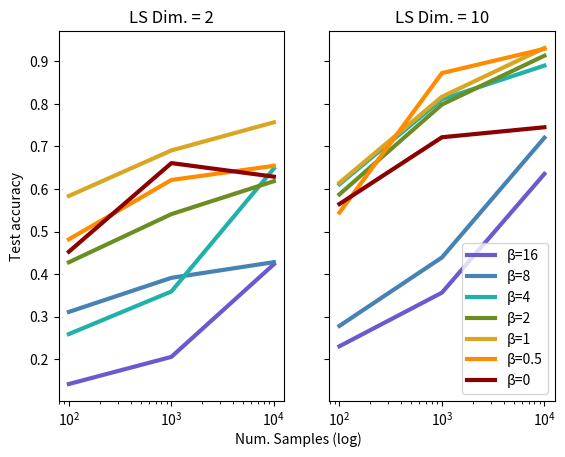

Write Python code to recreate this figure.
# DATA: https://drive.google.com/file/d/1DUrerhXX8Q9LMpXqxK_gtwpmxJJKNfzo/view?usp=sharing
data_dict_2 = {
    16: [(10000, 0.42339998483657800),
        (1000, 0.20589999854564700),
        (100, 0.14219999313354500)],

    8: [(10000, 0.42829999327659600),
        (1000, 0.39149999618530300),
        (100, 0.311499983072281)],

    4: [(10000, 0.6482999920845030),
        (1000, 0.3594000041484830),
        (100, 0.25949999690055800)],

    2: [(10000, 0.6184999942779540),
        (1000, 0.5410999655723570),
        (100, 0.428099989891052)],

    1: [(10000, 0.7566999793052670),
        (1000, 0.690699994564056),
        (100, 0.583799958229065)],

    0.5:
        [(10000, 0.654500007629395),
         (1000, 0.621299982070923),
         (100, 0.48199999332428)],

    0:
        [(10000, 0.6291),
         (1000, 0.6608999967575070),
         (100, 0.4528999924659730)]
}

data_dict_10 = {
    16: [(10000, 0.6355),
        (1000, 0.3567),
        (100, 0.2308)],

    8: [(10000, 0.7205),
        (1000, 0.4393),
        (100, 0.2786)],

    4: [(10000, 0.8899),
        (1000, 0.8108),
        (100, 0.6111)],

    2: [(10000, 0.9131),
        (1000, 0.7985),
        (100, 0.5875)],

    1: [(10000, 0.9312),
        (1000, 0.8167),
        (100, 0.6147)],

    0.5:
        [(10000, 0.9292),
         (1000, 0.8723),
         (100, 0.5448)],

    0:
        [(10000, 0.7451),
         (1000, 0.7216),
         (100, 0.5648)]
}

colours = {
    0: "darkred",
    0.5: "darkorange",
    1: "goldenrod",
    2: "olivedrab",
    4: "lightseagreen",
    8: "steelblue",
    16: "slateblue",
}

import matplotlib.pyplot as plt

fig, (ax1, ax2) = plt.subplots(1, 2, sharey=True)
lines = []
labels = []
for beta in data_dict_2.keys():
    x = [a for a, _ in data_dict_2[beta]]
    y = [a for _, a in data_dict_2[beta]]
    lines.append(ax1.plot(x, y, label=f"β={beta}", color=colours[beta], linewidth=3))
ax1.set_title("LS Dim. = 2")
ax1.set_ylabel("Test accuracy")
ax1.set_xscale("log")

for beta in data_dict_10.keys():
    x = [a for a, _ in data_dict_10[beta]]
    y = [a for _, a in data_dict_10[beta]]
    ax2.plot(x, y, label=f"β={beta}", color=colours[beta], linewidth=3)
ax2.set_title("LS Dim. = 10")
ax2.set_xscale("log")
ax2.legend()
fig.text(0.5, 0.02, 'Num. Samples (log)', ha='center')

plt.show()
